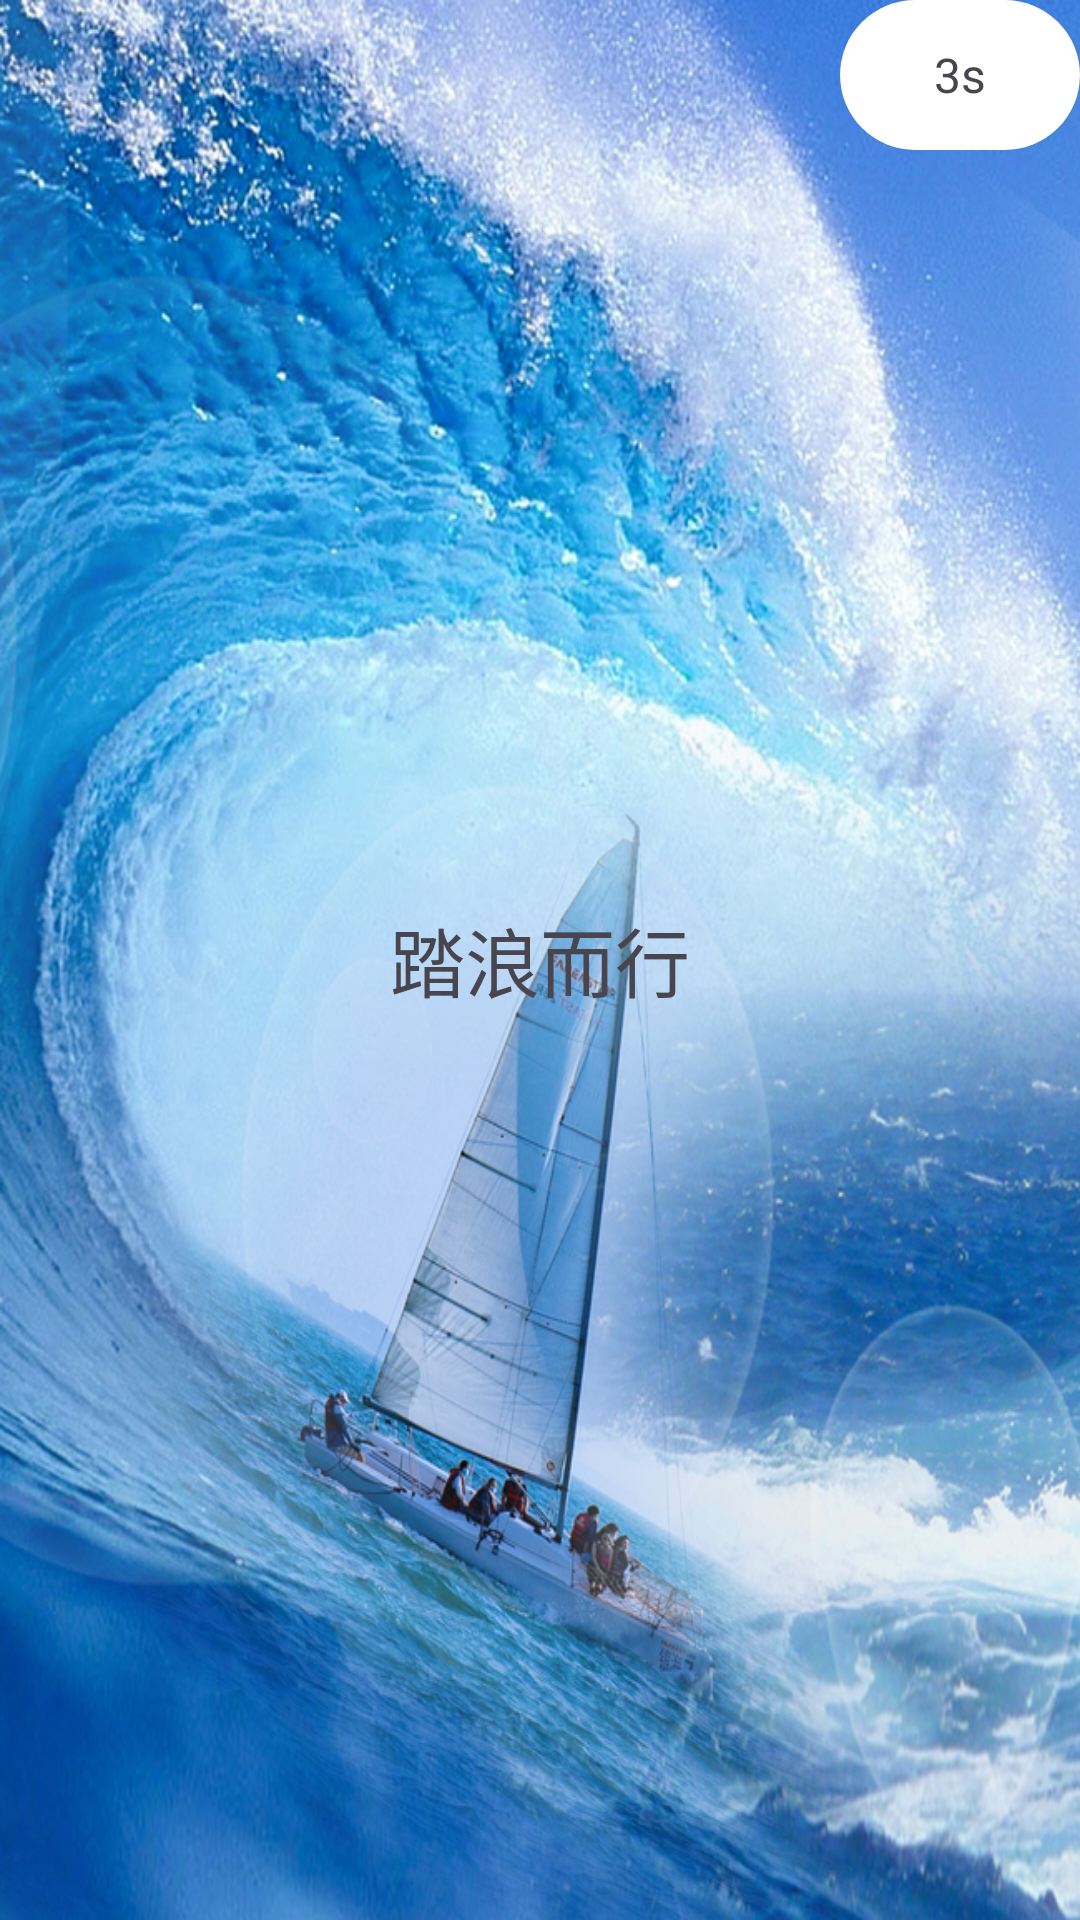

Write the Android layout XML for this screen, with the resource values it uses.
<!-- AndroidManifest.xml: application theme Theme.Once2 -->
<!-- res/layout/activity_welcome.xml -->
<?xml version="1.0" encoding="utf-8"?>
<RelativeLayout xmlns:android="http://schemas.android.com/apk/res/android"
    xmlns:app="http://schemas.android.com/apk/res-auto"
    xmlns:tools="http://schemas.android.com/tools"
    android:id="@+id/main"
    android:fitsSystemWindows="true"
    android:layout_width="match_parent"
    android:layout_height="match_parent"
    android:background="@mipmap/homepage"
    tools:context=".View.WelcomeActivity">
<androidx.cardview.widget.CardView
    app:cardCornerRadius="25dp"
    app:cardElevation="0dp"
    android:layout_alignParentRight="true"
    android:backgroundTint="#80000000"
    android:layout_width="wrap_content"
    android:layout_height="wrap_content">
    <TextView
        android:id="@+id/tv_countdown"
        android:layout_width="80dp"
        android:layout_height="50dp"
        android:text="3s"
        android:background="@color/white"
        android:gravity="center"
        android:textSize="16sp"/>
</androidx.cardview.widget.CardView>
    <TextView
        android:layout_width="wrap_content"
        android:layout_height="wrap_content"
        android:text="踏浪而行"
        android:textSize="25dp"
        android:layout_centerInParent="true"/>
</RelativeLayout>
<!-- resources referenced by this layout -->
<resources>
  <color name="white">#FFFFFFFF</color>
  <!-- mipmap homepage (drawable) -->
  <vector xmlns:android="http://schemas.android.com/apk/res/android"
      android:width="200dp"
      android:height="200dp"
      android:viewportWidth="1024"
      android:viewportHeight="1024">
    <path
        android:pathData="M556.7,152.7c2.5,-17.7 -11.3,-33.4 -29.1,-33.4 -17.8,0 -31.6,15.8 -29.1,33.4l29.1,209.1 29.1,-209.1zM204.3,349l195.6,79.4 -166.5,-129.8c-14.1,-11 -34.6,-6.9 -43.5,8.5 -8.9,15.5 -2.1,35.2 14.4,41.9zM198.1,651.4c-16.5,6.7 -23.4,26.5 -14.4,41.9 9,15.5 29.4,19.4 43.5,8.5l166.5,-129.7 -195.6,79.3zM486,858.5c-2.5,17.7 11.3,33.4 29.1,33.4 17.8,0 31.6,-15.8 29.1,-33.4l-29.1,-209.1 -29.1,209.1zM838.3,662.3l-195.6,-79.4 166.5,129.7c14.1,11 34.6,6.9 43.5,-8.5 9,-15.4 2.1,-35.1 -14.4,-41.8zM844.6,359.8c16.5,-6.7 23.4,-26.5 14.4,-41.9 -9,-15.5 -29.4,-19.4 -43.5,-8.5L649,439.1l195.6,-79.4zM473.6,414l-57,-140.5c-4.8,-11.8 -19,-16.7 -30.1,-10.3 -11.1,6.4 -14,21.1 -6.1,31.3L473.6,414zM243.9,501.1c0,12.8 11.3,22.6 24,20.9L418.1,501.1l-150.1,-20.9c-12.8,-1.7 -24.1,8.1 -24.1,20.9zM378.8,743.6c11.1,6.4 25.3,1.5 30.1,-10.3l57,-140.5 -93.1,119.6c-7.9,10.1 -5,24.9 6.1,31.3zM569.1,597.2l57,140.5c4.8,11.8 19,16.7 30.1,10.3 11.1,-6.4 14,-21.1 6.1,-31.3l-93.1,-119.6zM624.5,510.1l150.1,20.9c12.7,1.8 24,-8.1 24,-20.9 0,-12.8 -11.3,-22.6 -24,-20.9l-150.1,20.9zM663.9,267.6c-11.1,-6.4 -25.3,-1.5 -30.1,10.3l-57,140.5 93.1,-119.6c7.9,-10 5,-24.9 -6.1,-31.3zM588.6,490.6l-46.5,-6.8 -20.8,-42.1 -20.8,42.1 -46.4,6.8 33.6,32.7 -8,46.3 41.6,-21.9 41.6,21.9 -7.9,-46.3zM279.1,759.7l-10.3,-21 -10.5,21 -23.3,3.4 16.9,16.4 -3.9,23.1 20.8,-11 20.8,11 -4.1,-23.1 16.9,-16.4z"
        android:fillColor="#FF3333"/>
  </vector>
  <style name="Theme.Once2" parent="Base.Theme.Once2" />
  <style name="Base.Theme.Once2" parent="Theme.Material3.DayNight.NoActionBar">
          
          
  
      </style>
</resources>
